Run: headless pygame with SDL's dummy video driver; simulated clock (each Clock.tick advances the game by its frame time, no real sleeping); random seed 0; keys injected as events and as key.get_pressed() state; no mouse input.
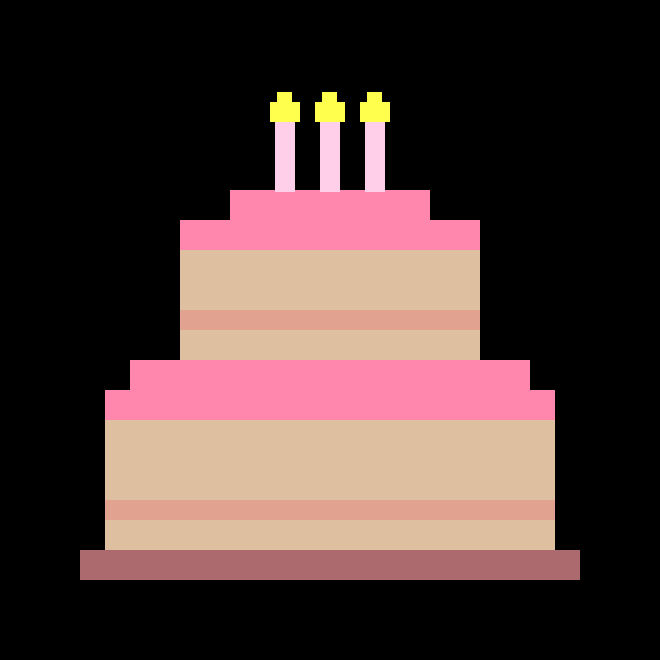
Frame 1 of 4 · flips 1–60 · no input
Frame 2 of 4 · flips 61–180 · tapped SPACE, RETURN · held RIGHT (→), D · screen unchanged from frame 1, image omitted
Frame 3 of 4 · flips 181–300 · held DOWN (↓), S · screen unchanged from frame 2, image omitted
Frame 4 of 4 · flips 301–420 · held LEFT (←), A, UP (↑), W · screen unchanged from frame 3, image omitted

The pygame program that drew these frames:

import sys

import pygame
import pygame.locals


WIDTH, HEIGHT = 660, 660


def main():
    fps = 60
    fps_clock = pygame.time.Clock()
    pygame.init()
    screen = pygame.display.set_mode((WIDTH, HEIGHT))

    while True:
        screen.fill("#000000")

        for event in pygame.event.get():
            if event.type == pygame.locals.QUIT:
                pygame.quit()
                sys.exit()

        pygame.draw.rect(screen, "#ad6a6e", (int((screen.get_width() - 500) / 2), 550, 500, 30))

        pygame.draw.rect(screen, "#dec0a0", (int((screen.get_width() - 450) / 2), 520, 450, 30))
        pygame.draw.rect(screen, "#e1a38f", (int((screen.get_width() - 450) / 2), 500, 450, 20))
        pygame.draw.rect(screen, "#dec0a0", (int((screen.get_width() - 450) / 2), 420, 450, 80))
        pygame.draw.rect(screen, "#ff87ad", (int((screen.get_width() - 450) / 2), 390, 450, 30))
        pygame.draw.rect(screen, "#ff87ad", (int((screen.get_width() - 400) / 2), 360, 400, 30))

        pygame.draw.rect(screen, "#dec0a0", (int((screen.get_width() - 300) / 2), 330, 300, 30))
        pygame.draw.rect(screen, "#e1a38f", (int((screen.get_width() - 300) / 2), 310, 300, 20))
        pygame.draw.rect(screen, "#dec0a0", (int((screen.get_width() - 300) / 2), 250, 300, 60))
        pygame.draw.rect(screen, "#ff87ad", (int((screen.get_width() - 300) / 2), 220, 300, 30))
        pygame.draw.rect(screen, "#ff87ad", (int((screen.get_width() - 200) / 2), 190, 200, 30))

        pygame.draw.rect(screen, "#ffcfea", (275, 122, 20, 70))
        pygame.draw.rect(screen, "#ffff4d", (270, 102, 30, 20))
        pygame.draw.rect(screen, "#ffff4d", (277, 92, 15, 10))

        pygame.draw.rect(screen, "#ffcfea", (320, 122, 20, 70))
        pygame.draw.rect(screen, "#ffff4d", (315, 102, 30, 20))
        pygame.draw.rect(screen, "#ffff4d", (322, 92, 15, 10))

        pygame.draw.rect(screen, "#ffcfea", (365, 122, 20, 70))
        pygame.draw.rect(screen, "#ffff4d", (360, 102, 30, 20))
        pygame.draw.rect(screen, "#ffff4d", (367, 92, 15, 10))

        pygame.display.flip()
        fps_clock.tick(fps)


if __name__ == "__main__":
    main()
